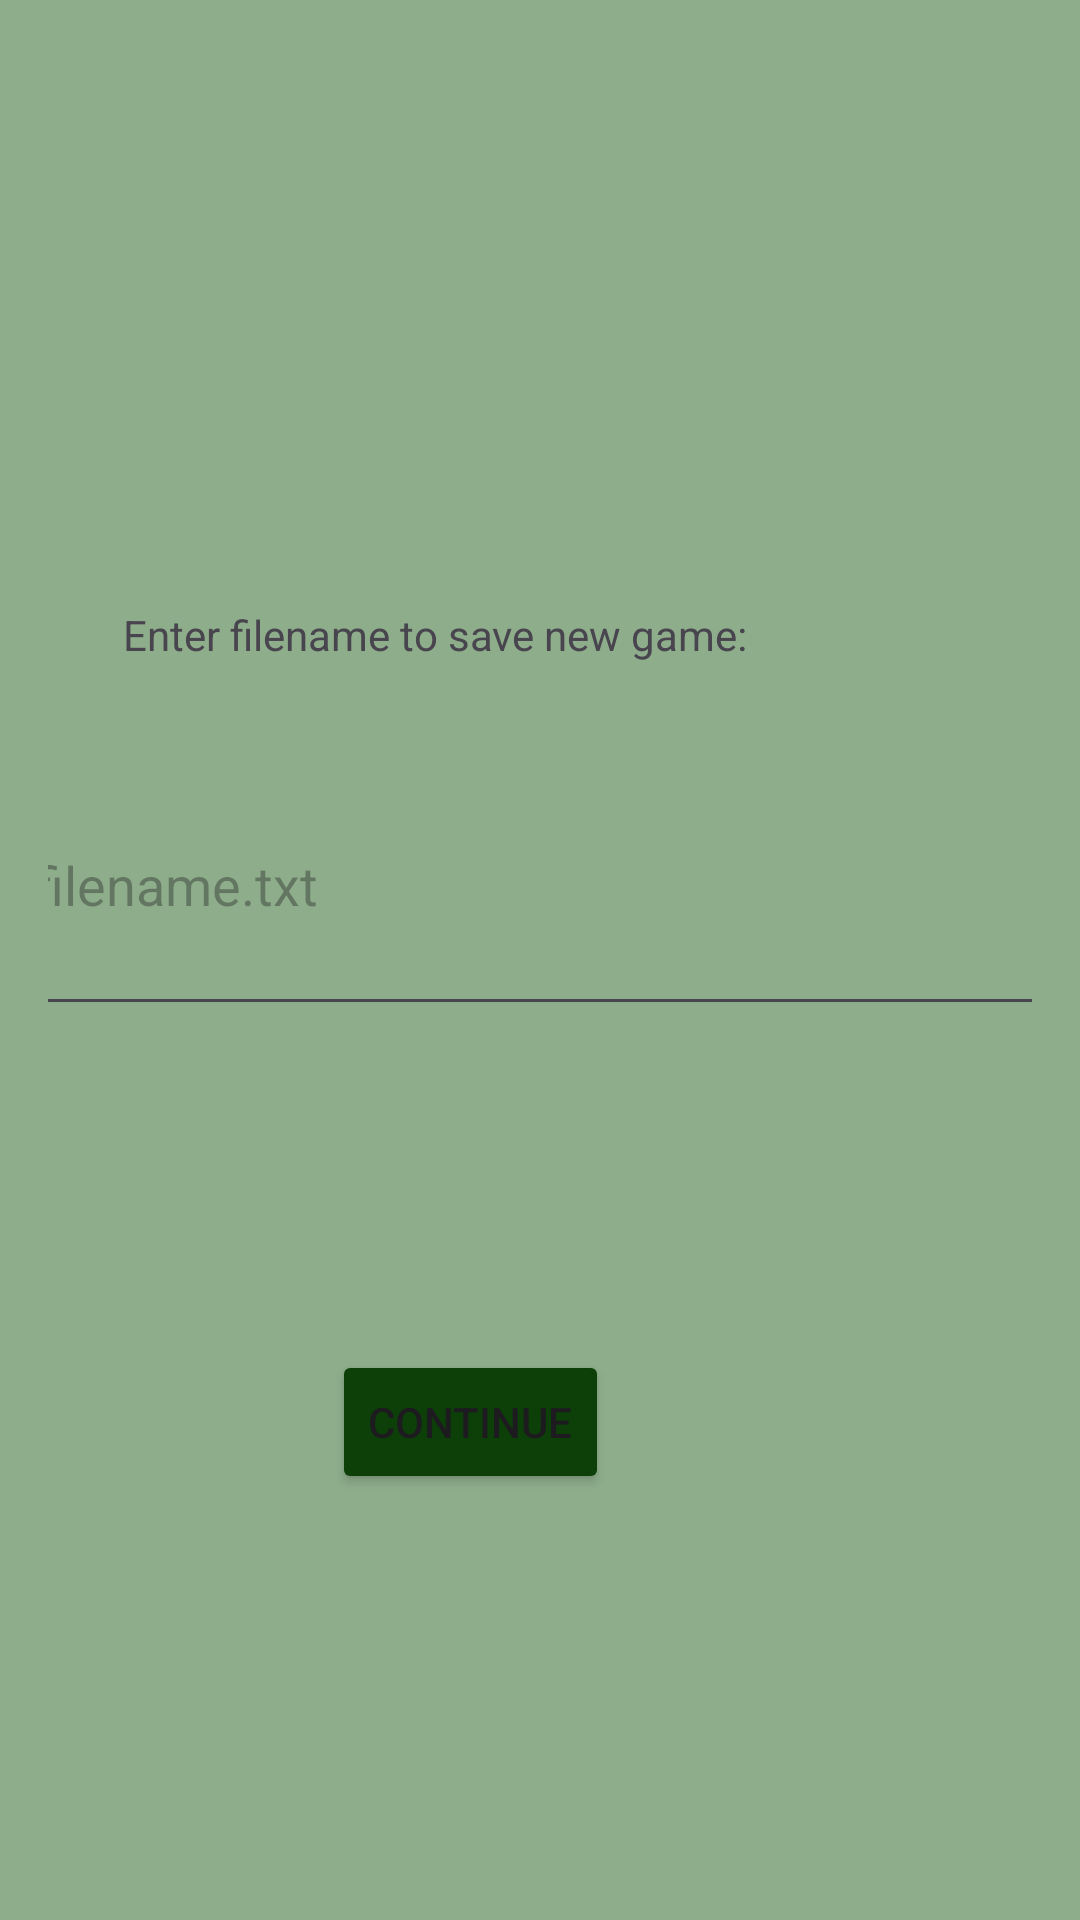

The Android layout XML behind this screen, and the referenced resources:
<!-- AndroidManifest.xml: application theme Theme.Pente -->
<!-- res/layout/fragment_new_game.xml -->
<?xml version="1.0" encoding="utf-8"?>
<androidx.core.widget.NestedScrollView xmlns:android="http://schemas.android.com/apk/res/android"
    xmlns:app="http://schemas.android.com/apk/res-auto"
    xmlns:tools="http://schemas.android.com/tools"
    android:layout_width="match_parent"
    android:layout_height="match_parent"
    android:background="#8EAE8B"
    tools:context=".NewGameFragment">

    <androidx.constraintlayout.widget.ConstraintLayout
        android:layout_width="match_parent"
        android:layout_height="match_parent"
        android:padding="16dp">

        <Button
            android:id="@+id/startButton"
            android:layout_width="wrap_content"
            android:layout_height="wrap_content"
            android:layout_marginStart="148dp"
            android:layout_marginTop="54dp"
            android:layout_marginEnd="141dp"
            android:layout_marginBottom="16dp"
            android:backgroundTint="#0C4008"
            android:text="Continue"
            app:layout_constraintBottom_toBottomOf="parent"
            app:layout_constraintEnd_toEndOf="parent"
            app:layout_constraintHorizontal_bias="1.0"
            app:layout_constraintStart_toStartOf="parent"
            app:layout_constraintTop_toBottomOf="@+id/InputBox"
            app:layout_constraintVertical_bias="0.0" />

        <TextView
            android:id="@+id/textView"
            android:layout_width="wrap_content"
            android:layout_height="wrap_content"
            android:layout_marginStart="85dp"
            android:layout_marginTop="74dp"
            android:layout_marginEnd="99dp"
            android:layout_marginBottom="26dp"
            android:text="Enter filename to save new game:"
            app:layout_constraintBottom_toTopOf="@+id/textInputLayout"
            app:layout_constraintEnd_toEndOf="parent"
            app:layout_constraintHorizontal_bias="0.937"
            app:layout_constraintStart_toStartOf="parent"
            app:layout_constraintTop_toTopOf="parent" />

        <com.google.android.material.textfield.TextInputLayout
            android:id="@+id/textInputLayout"
            android:layout_width="match_parent"
            android:layout_height="wrap_content"
            android:layout_marginStart="16dp"
            android:layout_marginTop="26dp"
            android:layout_marginEnd="16dp"
            android:layout_marginBottom="17dp"
            app:layout_constraintBottom_toBottomOf="parent"
            app:layout_constraintEnd_toEndOf="parent"
            app:layout_constraintHorizontal_bias="1.0"
            app:layout_constraintStart_toStartOf="parent"
            app:layout_constraintTop_toBottomOf="@+id/textView">

        </com.google.android.material.textfield.TextInputLayout>

        <com.google.android.material.textfield.TextInputEditText
            android:id="@+id/InputBox"
            android:layout_width="346dp"
            android:layout_height="97dp"
            android:layout_marginStart="16dp"
            android:layout_marginTop="24dp"
            android:layout_marginEnd="16dp"
            android:layout_marginBottom="54dp"
            android:hint="filename.txt"
            app:layout_constraintBottom_toTopOf="@+id/startButton"
            app:layout_constraintEnd_toEndOf="parent"
            app:layout_constraintStart_toStartOf="parent"
            app:layout_constraintTop_toBottomOf="@+id/textView" />

    </androidx.constraintlayout.widget.ConstraintLayout>
</androidx.core.widget.NestedScrollView>
<!-- resources referenced by this layout -->
<resources>
  <style name="Theme.Pente" parent="Base.Theme.Pente" />
  <style name="Base.Theme.Pente" parent="Theme.Material3.DayNight.NoActionBar">
          
          
      </style>
</resources>
